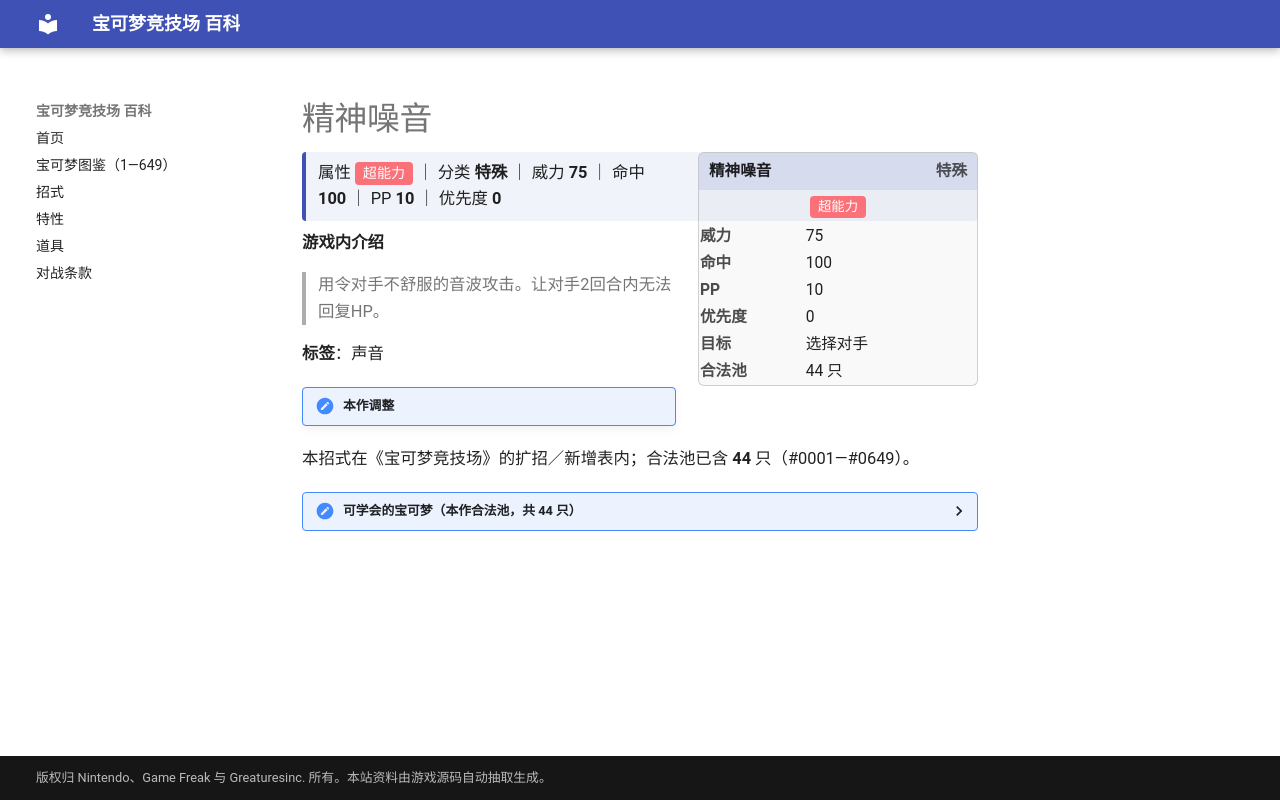

repository: nanmoboys/pkmn-arena-wiki · page: moves/精神噪音/index.html · generator: mkdocs

# 精神噪音

<div class="infobox">
<div class="ib-h"><span>精神噪音</span><span class="ib-no">特殊</span></div>
<div class="ib-ty"><span class="tp" style="background:#FA7179">超能力</span></div>
<table class="ib-t"><tr><th>威力</th><td>75</td></tr><tr><th>命中</th><td>100</td></tr><tr><th>PP</th><td>10</td></tr><tr><th>优先度</th><td>0</td></tr><tr><th>目标</th><td>选择对手</td></tr><tr><th>合法池</th><td>44 只</td></tr></table></div>
<div class="head-stat">属性 <span class="tp" style="background:#FA7179">超能力</span> ｜ 分类 <b>特殊</b> ｜ 威力 <b>75</b> ｜ 命中 <b>100</b> ｜ PP <b>10</b> ｜ 优先度 <b>0</b></div>

**游戏内介绍**

> 用令对手不舒服的音波攻击。让对手2回合内无法回复HP。

**标签**：声音

!!! note "本作调整"

本招式在《宝可梦竞技场》的扩招／新增表内；合法池已含 **44** 只（#0001—#0649）。

<details class="pool"><summary>可学会的宝可梦（本作合法池，共 44 只）</summary>

<p>胖丁、胖可丁、毛球、摩鲁蛾、可达鸭、哥达鸭、呆壳兽、耿鬼、催眠貘、引梦貘人、蛋蛋、椰蛋树、拉普拉斯、超梦、梦幻、猫头夜鹰、蜻蜻蜓、太阳伊布、黑暗鸦、呆呆王、梦妖、麒麟奇、洛奇亚、沙奈朵、噗噗猪、沙漠蜻蜓、风铃铃、金属怪、巨金怪、拉帝欧斯、基拉祈、代欧奇希斯、蜂女王、梦妖魔、乌鸦头头、铃铛响、青铜钟、远古巨蜓、由克希、艾姆利多、哥德宝宝、哥德小童、哥德小姐、人造细胞卵</p>

</details>
